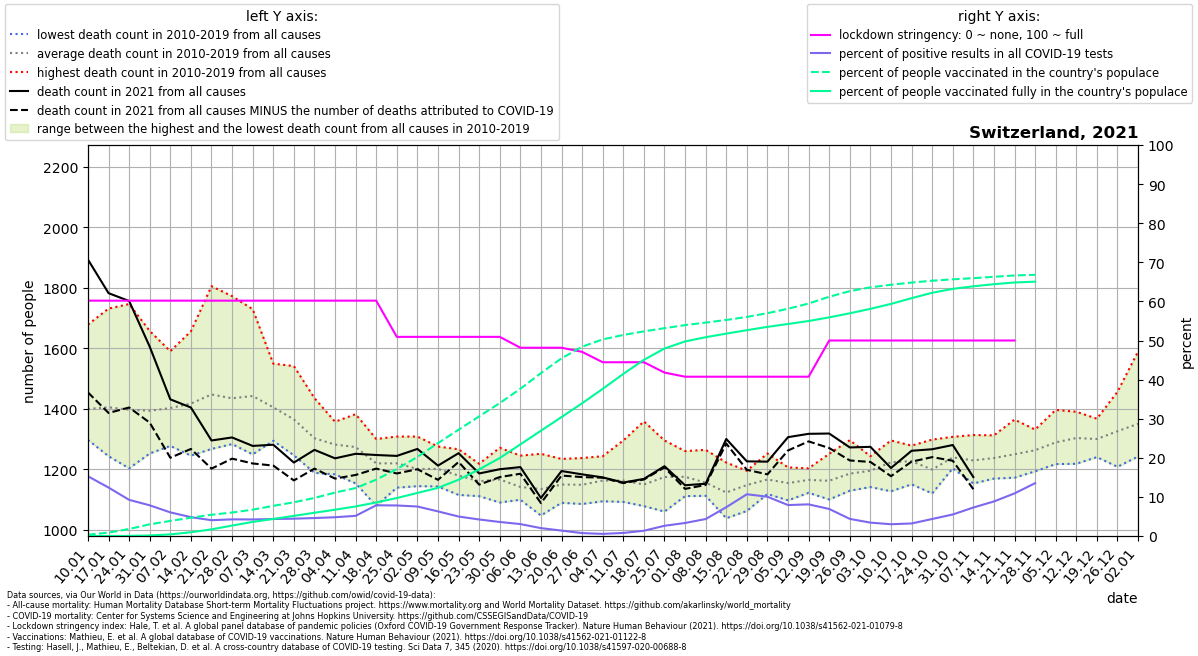

The table this chart was drawn from, first rows:
location, date, time, time_unit, deaths_2010_all_ages, deaths_2011_all_ages, deaths_2012_all_ages, deaths_2013_all_ages, deaths_2014_all_ages, deaths_2015_all_ages, deaths_2016_all_ages, deaths_2017_all_ages, deaths_2018_all_ages, deaths_2019_all_ages, deaths_2020_all_ages, deaths_2021_all_ages, new_deaths, new_cases_smoothed, new_tests_smoothed, stringency_index, people_vaccinated, people_fully_vaccinated, population, positive_test_percent
Switzerland, 2021-01-10, 1, weekly, 1301, 1359, 1361, 1297, 1330, 1423, 1340, 1678, 1561, 1341, 1314, 1893, 439.0, 3461, 22653, 60.19, 28090, 22.86, 8715494, 15.28
Switzerland, 2021-01-17, 2, weekly, 1280, 1297, 1357, 1421, 1295, 1494, 1243, 1731, 1541, 1389, 1366, 1782, 396.0, 2720, 21958, 60.19, 75513, 203.6, 8715494, 12.39
Switzerland, 2021-01-24, 3, weekly, 1203, 1248, 1345, 1410, 1316, 1524, 1323, 1746, 1494, 1358, 1418, 1756, 352.0, 2067, 22346, 60.19, 156426, 2882, 8715494, 9.248
Switzerland, 2021-01-31, 4, weekly, 1252, 1299, 1353, 1413, 1327, 1480, 1351, 1657, 1397, 1403, 1416, 1605, 251.0, 1799, 22924, 60.19, 260685, 11593, 8715494, 7.848
Switzerland, 2021-02-07, 5, weekly, 1297, 1277, 1344, 1442, 1327, 1590, 1345, 1564, 1397, 1439, 1426, 1431, 193.0, 1553, 25716, 60.19, 335968, 35658, 8715494, 6.04
Switzerland, 2021-02-14, 6, weekly, 1245, 1250, 1419, 1458, 1288, 1656, 1340, 1592, 1441, 1481, 1396, 1404, 137.0, 1330, 27595, 60.19, 407805, 83505, 8715494, 4.821
Switzerland, 2021-02-21, 7, weekly, 1427, 1267, 1432, 1504, 1308, 1805, 1313, 1402, 1458, 1555, 1383, 1295, 93.0, 1054, 26094, 60.19, 473342, 147953, 8715494, 4.04
Switzerland, 2021-02-28, 8, weekly, 1323, 1283, 1402, 1439, 1358, 1772, 1380, 1383, 1478, 1527, 1369, 1305, 70.0, 1017, 23896, 60.19, 523371, 232508, 8715494, 4.256
Switzerland, 2021-03-07, 9, weekly, 1306, 1249, 1415, 1472, 1371, 1729, 1320, 1395, 1636, 1527, 1349, 1277, 58.0, 1040, 24589, 60.19, 586877, 313387, 8715494, 4.229
Switzerland, 2021-03-14, 10, weekly, 1366, 1294, 1336, 1470, 1343, 1549, 1355, 1348, 1532, 1452, 1357, 1281, 69.0, 1157, 26617, 60.19, 671704, 380197, 8715494, 4.347
Switzerland, 2021-03-21, 11, weekly, 1322, 1246, 1402, 1431, 1304, 1541, 1278, 1262, 1482, 1379, 1396, 1222, 59.0, 1352, 30517, 60.19, 751817, 448248, 8715494, 4.432
Switzerland, 2021-03-28, 12, weekly, 1250, 1188, 1237, 1358, 1293, 1435, 1294, 1239, 1380, 1351, 1530, 1264, 62.0, 1600, 34838, 60.19, 848156, 518208, 8715494, 4.593
Switzerland, 2021-04-04, 13, weekly, 1220, 1285, 1317, 1357, 1221, 1293, 1269, 1183, 1348, 1322, 1630, 1236, 67.0, 1846, 38492, 60.19, 968159, 586110, 8715494, 4.796
Switzerland, 2021-04-11, 14, weekly, 1153, 1227, 1295, 1329, 1230, 1302, 1242, 1234, 1339, 1382, 1879, 1251, 70.0, 1635, 31714, 60.19, 1068610, 658772, 8715494, 5.154
Switzerland, 2021-04-18, 15, weekly, 1155, 1079, 1282, 1280, 1222, 1229, 1224, 1201, 1300, 1222, 1647, 1247, 45.0, 2204, 28049, 60.19, 1255932, 747838, 8715494, 7.859
Switzerland, 2021-04-25, 16, weekly, 1205, 1203, 1219, 1221, 1205, 1284, 1139, 1181, 1229, 1308, 1576, 1244, 58.0, 2019, 25864, 50.93, 1491563, 846452, 8715494, 7.808
Switzerland, 2021-05-02, 17, weekly, 1150, 1158, 1308, 1257, 1144, 1215, 1175, 1223, 1147, 1233, 1377, 1267, 67.0, 1982, 26269, 50.93, 1761571, 959872, 8715494, 7.545
Switzerland, 2021-05-09, 18, weekly, 1143, 1198, 1162, 1165, 1202, 1275, 1172, 1210, 1226, 1256, 1250, 1212, 47.0, 1590, 25273, 50.93, 2070332, 1073106, 8715494, 6.291
Switzerland, 2021-05-16, 19, weekly, 1176, 1116, 1186, 1115, 1217, 1161, 1149, 1204, 1200, 1266, 1184, 1253, 29.0, 1328, 26676, 50.93, 2368368, 1254199, 8715494, 4.98
Switzerland, 2021-05-23, 20, weekly, 1190, 1111, 1117, 1161, 1153, 1152, 1176, 1207, 1117, 1218, 1153, 1186, 37.0, 1114, 26376, 50.93, 2666917, 1485736, 8715494, 4.225
Switzerland, 2021-05-30, 21, weekly, 1163, 1090, 1105, 1107, 1161, 1129, 1227, 1186, 1223, 1271, 1190, 1200, 26.0, 862.3, 24048, 50.93, 2962661, 1738115, 8715494, 3.586
Switzerland, 2021-06-06, 22, weekly, 1120, 1116, 1138, 1128, 1133, 1099, 1150, 1126, 1159, 1245, 1102, 1207, 22.0, 721.4, 23656, 48.15, 3281006, 2041466, 8715494, 3.05
Switzerland, 2021-06-13, 23, weekly, 1151, 1073, 1047, 1147, 1114, 1171, 1104, 1108, 1178, 1251, 1171, 1105, 17.0, 422.2, 20980, 48.15, 3631028, 2346930, 8715494, 2.013
Switzerland, 2021-06-20, 24, weekly, 1089, 1112, 1175, 1192, 1234, 1169, 1113, 1120, 1119, 1171, 1152, 1194, 15.0, 275.4, 19897, 48.15, 3960084, 2651264, 8715494, 1.384
Switzerland, 2021-06-27, 25, weekly, 1085, 1108, 1146, 1187, 1090, 1100, 1237, 1196, 1127, 1210, 1149, 1183, 9.0, 143, 19286, 47.09, 4220069, 2958669, 8715494, 0.7415
Switzerland, 2021-07-04, 26, weekly, 1154, 1155, 1142, 1120, 1094, 1197, 1172, 1166, 1181, 1243, 1180, 1173, 1.0, 112, 20628, 44.44, 4382234, 3279701, 8715494, 0.5429
Switzerland, 2021-07-11, 27, weekly, 1115, 1114, 1105, 1170, 1166, 1295, 1092, 1158, 1152, 1258, 1180, 1156, 2.0, 200.8, 25700, 44.44, 4481104, 3613200, 8715494, 0.7812
Switzerland, 2021-07-18, 28, weekly, 1133, 1120, 1118, 1114, 1097, 1358, 1164, 1087, 1078, 1225, 1174, 1168, 2.0, 363.5, 27081, 44.44, 4561026, 3926760, 8715494, 1.342
Switzerland, 2021-07-25, 29, weekly, 1060, 1100, 1089, 1187, 1196, 1295, 1235, 1151, 1223, 1206, 1114, 1210, 4.0, 637.2, 24357, 41.8, 4632861, 4178557, 8715494, 2.616
Switzerland, 2021-08-01, 30, weekly, 1111, 1162, 1150, 1207, 1161, 1174, 1181, 1121, 1222, 1260, 1156, 1147, 12.0, 712.3, 21397, 40.74, 4701104, 4336753, 8715494, 3.329
Switzerland, 2021-08-08, 31, weekly, 1112, 1126, 1130, 1151, 1182, 1140, 1113, 1200, 1264, 1139, 1280, 1152, 4.0, 843.4, 19438, 40.74, 4756998, 4430678, 8715494, 4.339
Switzerland, 2021-08-15, 32, weekly, 1096, 1099, 1038, 1103, 1071, 1215, 1150, 1099, 1222, 1138, 1172, 1300, 15.0, 1424, 19337, 40.74, 4815768, 4511204, 8715494, 7.364
Switzerland, 2021-08-22, 33, weekly, 1062, 1167, 1128, 1186, 1116, 1195, 1166, 1128, 1187, 1142, 1230, 1226, 28.0, 2331, 21834, 40.74, 4883408, 4587711, 8715494, 10.68
Switzerland, 2021-08-29, 34, weekly, 1119, 1214, 1189, 1133, 1118, 1152, 1131, 1207, 1145, 1252, 1219, 1225, 42.0, 2562, 25499, 40.74, 4966304, 4661122, 8715494, 10.05
Switzerland, 2021-09-05, 35, weekly, 1120, 1132, 1097, 1176, 1192, 1172, 1137, 1164, 1206, 1147, 1173, 1306, 44.0, 2364, 29875, 40.74, 5065767, 4726082, 8715494, 7.913
Switzerland, 2021-09-12, 36, weekly, 1203, 1122, 1143, 1178, 1162, 1151, 1184, 1153, 1178, 1172, 1167, 1317, 25.0, 2720, 33622, 40.74, 5182215, 4791830, 8715494, 8.091
Switzerland, 2021-09-19, 37, weekly, 1127, 1100, 1169, 1116, 1145, 1188, 1103, 1190, 1230, 1251, 1259, 1318, 48.0, 2522, 36498, 50.0, 5333070, 4873510, 8715494, 6.91
Switzerland, 2021-09-26, 38, weekly, 1189, 1129, 1183, 1174, 1131, 1130, 1180, 1265, 1177, 1296, 1243, 1272, 43.0, 1604, 36660, 50.0, 5458068, 4964295, 8715494, 4.375
Switzerland, 2021-10-03, 39, weekly, 1231, 1141, 1161, 1183, 1143, 1188, 1212, 1243, 1211, 1237, 1254, 1274, 50.0, 1241, 36304, 50.0, 5542573, 5063550, 8715494, 3.418
Switzerland, 2021-10-10, 40, weekly, 1220, 1151, 1248, 1127, 1210, 1235, 1286, 1295, 1225, 1234, 1243, 1204, 27.0, 1019, 33872, 50.0, 5600437, 5173106, 8715494, 3.008
Switzerland, 2021-10-17, 41, weekly, 1265, 1213, 1193, 1150, 1226, 1168, 1271, 1268, 1233, 1278, 1334, 1261, 36.0, 895.6, 27951, 50.0, 5649133, 5301480, 8715494, 3.204
Switzerland, 2021-10-24, 42, weekly, 1163, 1120, 1152, 1153, 1184, 1220, 1277, 1210, 1211, 1298, 1289, 1266, 26.0, 1037, 23829, 50.0, 5690186, 5421338, 8715494, 4.35
Switzerland, 2021-10-31, 43, weekly, 1223, 1261, 1252, 1211, 1257, 1203, 1230, 1214, 1233, 1307, 1492, 1280, 52.0, 1343, 24419, 50.0, 5721721, 5508933, 8715494, 5.5
Switzerland, 2021-11-07, 44, weekly, 1244, 1190, 1178, 1204, 1229, 1286, 1313, 1153, 1272, 1222, 1694, 1174, 40.0, 1955, 26840, 50.0, 5747168, 5565999, 8715494, 7.282
Switzerland, 2021-11-14, 45, weekly, 1228, 1170, 1189, 1213, 1276, 1169, 1286, 1312, 1263, 1264, 2068, , 52.0, 2855, 32312, 50.0, 5778200, 5612929, 8715494, 8.835
Switzerland, 2021-11-21, 46, weekly, 1183, 1204, 1211, 1172, 1309, 1199, 1353, 1251, 1248, 1364, 2147, , 56.0, 4182, 38387, 50.0, 5807271, 5650811, 8715494, 10.89
Switzerland, 2021-11-28, 47, weekly, 1205, 1229, 1269, 1247, 1299, 1257, 1193, 1318, 1280, 1331, 2155, , 34.0, 5441, 40264, , 5821762, 5669289, 8715494, 13.51
Switzerland, 2021-12-05, 48, weekly, 1217, 1260, 1217, 1219, 1296, 1255, 1331, 1396, 1321, 1375, 2121, , , , , , , , , 
Switzerland, 2021-12-12, 49, weekly, 1276, 1248, 1273, 1337, 1299, 1307, 1294, 1390, 1389, 1218, 2175, , , , , , , , , 
Switzerland, 2021-12-19, 50, weekly, 1287, 1289, 1273, 1264, 1265, 1240, 1301, 1357, 1356, 1367, 2213, , , , , , , , , 
Switzerland, 2021-12-26, 51, weekly, 1271, 1292, 1288, 1230, 1344, 1208, 1446, 1456, 1322, 1399, 2185, , , , , , , , , 
Switzerland, 2022-01-02, 52, weekly, 1333, 1242, 1357, 1282, 1351, 1294, 1589, 1375, 1349, 1329, 2117, , , , , , , , , 
